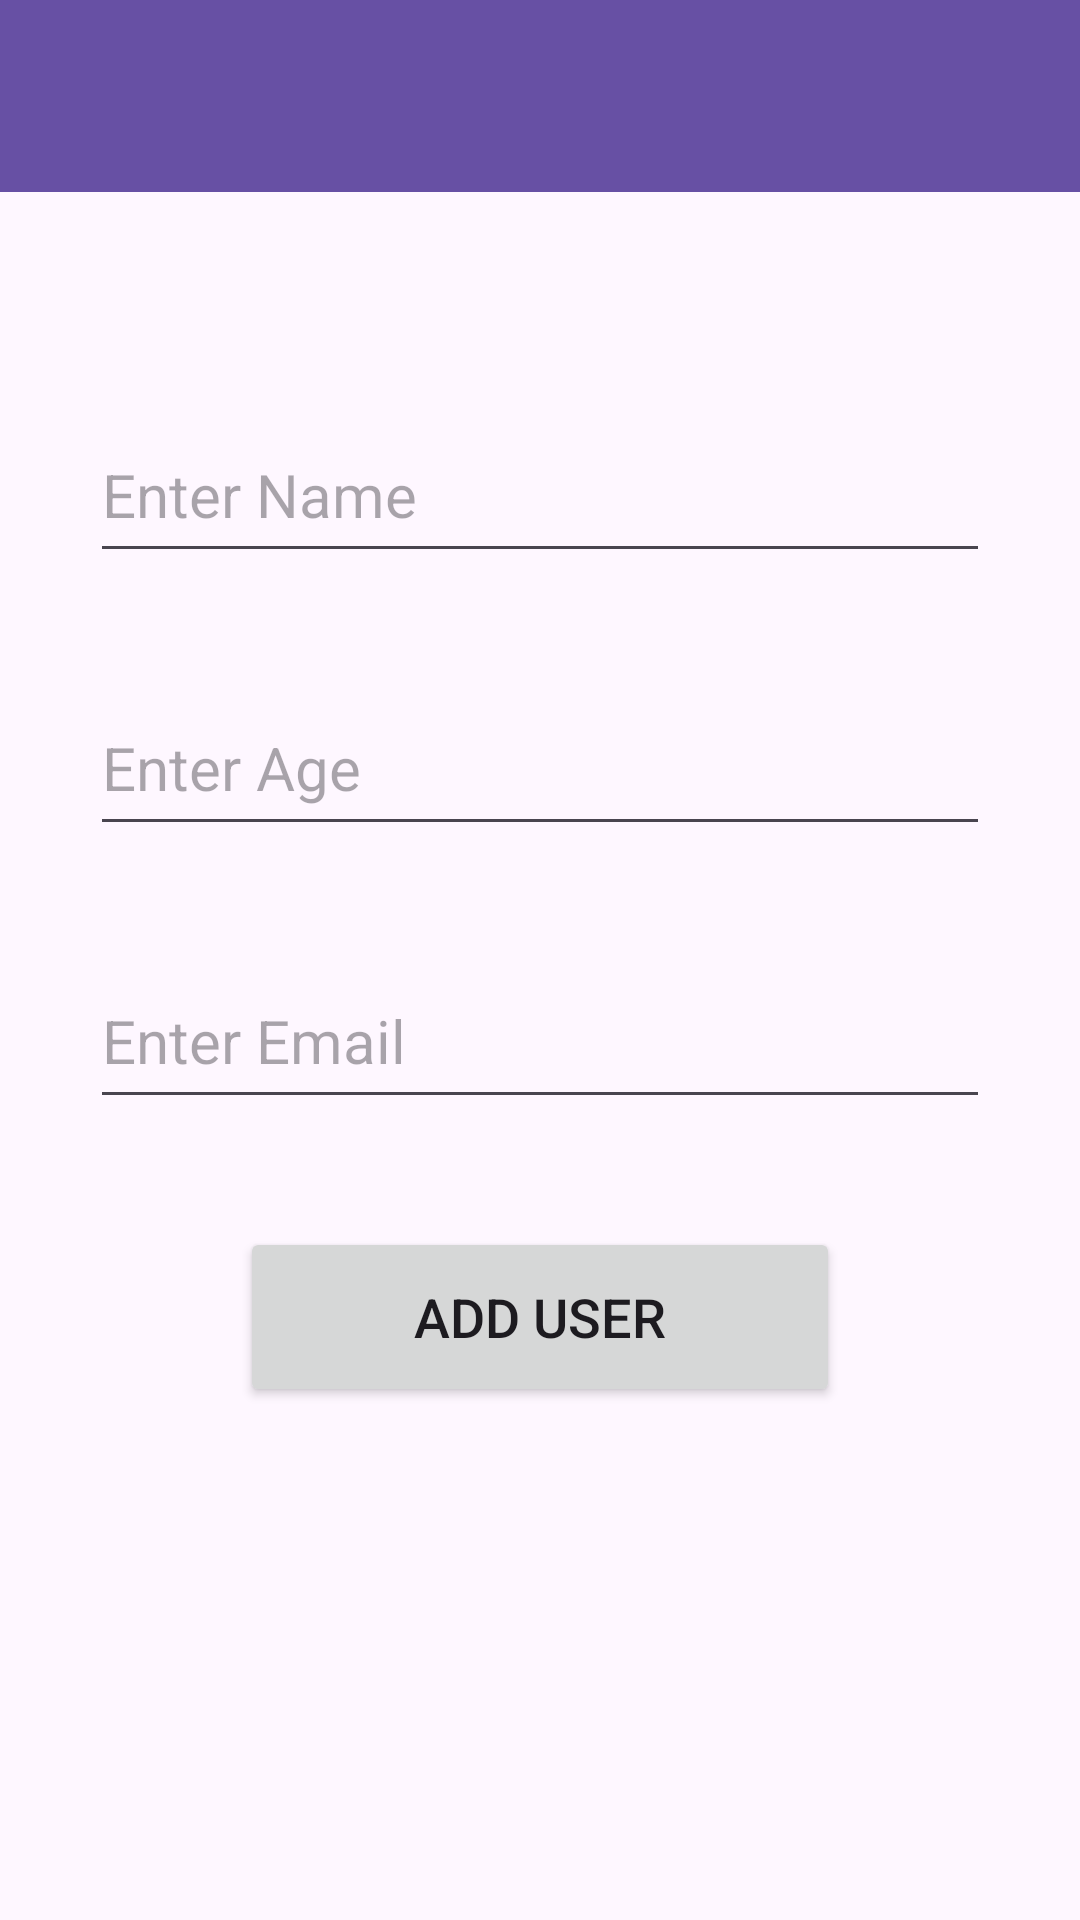

This screen was rendered from an Android layout file. Write that file and the resources it references.
<!-- AndroidManifest.xml: application theme Theme.FireBaseExampleApp -->
<!-- res/layout/activity_add_user.xml -->
<?xml version="1.0" encoding="utf-8"?>
<androidx.constraintlayout.widget.ConstraintLayout xmlns:android="http://schemas.android.com/apk/res/android"
    xmlns:app="http://schemas.android.com/apk/res-auto"
    xmlns:tools="http://schemas.android.com/tools"
    android:layout_width="match_parent"
    android:layout_height="match_parent"
    tools:context=".AddUserActivity">

    <EditText
        android:id="@+id/editTextName"
        android:layout_width="300dp"
        android:layout_height="55dp"
        android:layout_marginTop="72dp"
        android:ems="10"
        android:hint="Enter Name"
        android:inputType="text"
        android:textSize="20sp"
        app:layout_constraintEnd_toEndOf="parent"
        app:layout_constraintHorizontal_bias="0.5"
        app:layout_constraintStart_toStartOf="parent"
        app:layout_constraintTop_toBottomOf="@+id/addusertoolbar" />

    <EditText
        android:id="@+id/editTextAge"
        android:layout_width="300dp"
        android:layout_height="55dp"
        android:layout_marginTop="36dp"
        android:ems="10"
        android:hint="Enter Age"
        android:inputType="number"
        android:textSize="20sp"
        app:layout_constraintEnd_toEndOf="parent"
        app:layout_constraintHorizontal_bias="0.5"
        app:layout_constraintStart_toStartOf="parent"
        app:layout_constraintTop_toBottomOf="@+id/editTextName" />

    <EditText
        android:id="@+id/editTextEmail"
        android:layout_width="300dp"
        android:layout_height="55dp"
        android:layout_marginTop="36dp"
        android:ems="10"
        android:hint="Enter Email"
        android:inputType="textEmailAddress"
        android:textSize="20sp"
        app:layout_constraintEnd_toEndOf="parent"
        app:layout_constraintHorizontal_bias="0.5"
        app:layout_constraintStart_toStartOf="parent"
        app:layout_constraintTop_toBottomOf="@+id/editTextAge" />

    <Button
        android:id="@+id/buttonAddUser"
        android:layout_width="200dp"
        android:layout_height="60dp"
        android:layout_marginTop="36dp"
        android:text="Add User"
        android:textSize="18sp"
        app:layout_constraintEnd_toEndOf="parent"
        app:layout_constraintHorizontal_bias="0.5"
        app:layout_constraintStart_toStartOf="parent"
        app:layout_constraintTop_toBottomOf="@+id/editTextEmail" />

    <androidx.appcompat.widget.Toolbar
        android:id="@+id/addusertoolbar"
        android:layout_width="409dp"
        android:layout_height="wrap_content"
        android:background="?attr/colorPrimary"
        android:minHeight="?attr/actionBarSize"
        android:theme="?attr/actionBarTheme"
        tools:layout_editor_absoluteX="1dp"
        tools:ignore="MissingConstraints" />

</androidx.constraintlayout.widget.ConstraintLayout>
<!-- resources referenced by this layout -->
<resources>
  <style name="Theme.FireBaseExampleApp" parent="Base.Theme.FireBaseExampleApp" />
  <style name="Base.Theme.FireBaseExampleApp" parent="Theme.Material3.DayNight.NoActionBar">
          
          
      </style>
</resources>
